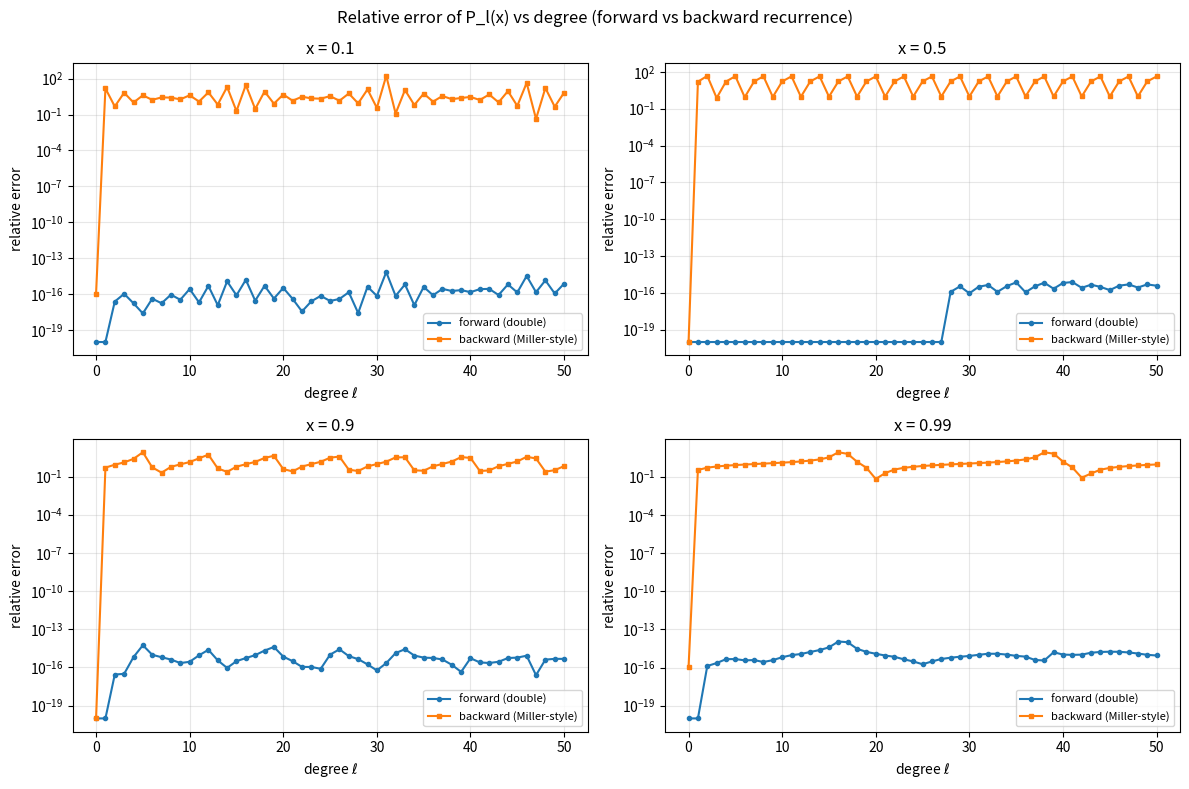

Reproduce this figure in Python.
import numpy as np
import mpmath as mp
import matplotlib
matplotlib.use("Agg")
import matplotlib.pyplot as plt

L_MAX = 50
X_VALUES = [0.1, 0.5, 0.9, 0.99]
mp.mp.dps = 100  # 100 decimal digits for the reference


def legendre_forward(x, L):
    P = np.zeros(L + 1, dtype=np.float64)
    P[0] = 1.0
    if L >= 1:
        P[1] = x
    for l in range(1, L):
        P[l + 1] = ((2 * l + 1) * x * P[l] - l * P[l - 1]) / (l + 1)
    return P


def legendre_reference(x, L):
    xx = mp.mpf(x)
    P = [mp.mpf(0)] * (L + 1)
    P[0] = mp.mpf(1)
    if L >= 1:
        P[1] = xx
    for l in range(1, L):
        P[l + 1] = ((2 * l + 1) * xx * P[l] - l * P[l - 1]) / (l + 1)
    return P


def legendre_backward(x, L):
    Pt = np.zeros(L + 2, dtype=np.float64)
    Pt[L + 1] = 0.0
    Pt[L] = 1.0
    for l in range(L, 0, -1):
        Pt[l - 1] = ((2 * l + 1) * x * Pt[l] - (l + 1) * Pt[l + 1]) / l
    c = 1.0 / Pt[0]
    return c * Pt[:L + 1]


def main():
    print(f"Legendre stability study, L_MAX={L_MAX}, mpmath dps={mp.mp.dps}")
    print("=" * 64)

    fig, axes = plt.subplots(2, 2, figsize=(12, 8))
    axes = axes.ravel()

    for ax, x in zip(axes, X_VALUES):
        ref = legendre_reference(x, L_MAX)
        fwd = legendre_forward(x, L_MAX)
        bwd = legendre_backward(x, L_MAX)

        ls = np.arange(L_MAX + 1)
        rel_fwd = np.zeros(L_MAX + 1)
        rel_bwd = np.zeros(L_MAX + 1)

        for l in ls:
            r = ref[l]
            denom = float(abs(r)) if float(abs(r)) > 0 else 1.0
            rel_fwd[l] = float(abs(mp.mpf(float(fwd[l])) - r)) / denom
            rel_bwd[l] = float(abs(mp.mpf(float(bwd[l])) - r)) / denom

        print(f"\nx = {x}")
        print(f"  P_50 forward   rel.err = {rel_fwd[L_MAX]:.3e}")
        print(f"  P_50 backward  rel.err = {rel_bwd[L_MAX]:.3e}")
        print(f"  max rel.err forward  over l: {rel_fwd.max():.3e}")
        print(f"  max rel.err backward over l: {rel_bwd.max():.3e}")

        ax.semilogy(ls, np.clip(rel_fwd, 1e-20, None), "o-", ms=3, label="forward (double)")
        ax.semilogy(ls, np.clip(rel_bwd, 1e-20, None), "s-", ms=3, label="backward (Miller-style)")
        ax.set_title(f"x = {x}")
        ax.set_xlabel(r"degree $\ell$")
        ax.set_ylabel("relative error")
        ax.grid(True, which="both", alpha=0.3)
        ax.legend(fontsize=8)

    fig.suptitle("Relative error of P_l(x) vs degree (forward vs backward recurrence)")
    fig.tight_layout()
    fig.savefig("legendre_relative_error.png", dpi=110)
    print("\nWrote legendre_relative_error.png")


if __name__ == "__main__":
    main()
